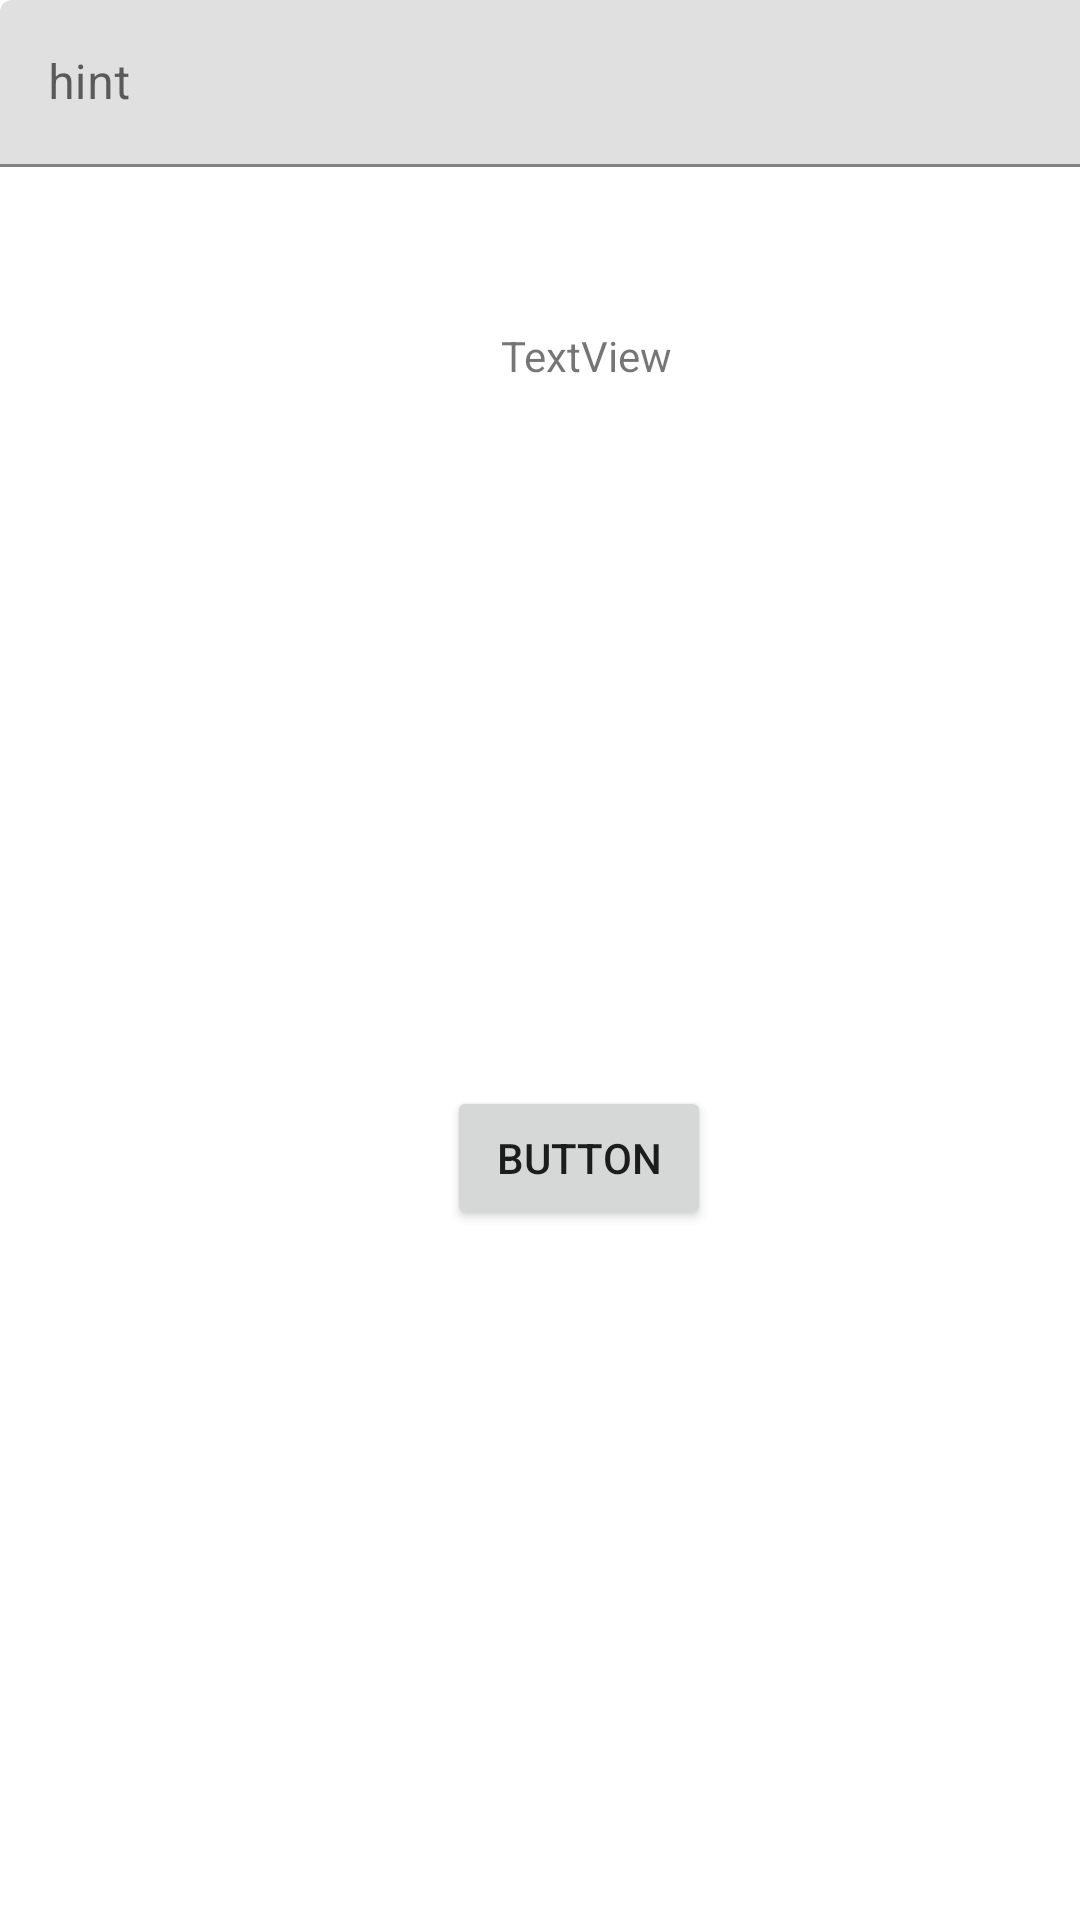

Reconstruct the res/layout file that produces this screen, plus the resources it refers to.
<!-- AndroidManifest.xml: application theme Theme.AudioBB -->
<!-- res/layout/book_search.xml -->
<?xml version="1.0" encoding="utf-8"?>
<androidx.constraintlayout.widget.ConstraintLayout xmlns:android="http://schemas.android.com/apk/res/android"
    xmlns:app="http://schemas.android.com/apk/res-auto"
    xmlns:tools="http://schemas.android.com/tools"
    android:layout_width="match_parent"
    android:layout_height="match_parent">

    <Button
        android:id="@+id/searchButton"
        android:layout_width="wrap_content"
        android:layout_height="wrap_content"
        android:layout_marginStart="149dp"
        android:layout_marginBottom="230dp"
        android:text="Button"
        app:layout_constraintBottom_toBottomOf="parent"
        app:layout_constraintStart_toStartOf="parent" />

    <TextView
        android:id="@+id/searchLabel"
        android:layout_width="wrap_content"
        android:layout_height="wrap_content"
        android:layout_marginStart="167dp"
        android:layout_marginTop="109dp"
        android:text="TextView"
        app:layout_constraintStart_toStartOf="parent"
        app:layout_constraintTop_toTopOf="parent" />

    <com.google.android.material.textfield.TextInputLayout
        android:id="@+id/searchView"
        android:layout_width="391dp"
        android:layout_height="wrap_content"
        tools:layout_editor_absoluteX="1dp"
        tools:layout_editor_absoluteY="265dp">

        <com.google.android.material.textfield.TextInputEditText
            android:layout_width="match_parent"
            android:layout_height="wrap_content"
            android:hint="hint" />
    </com.google.android.material.textfield.TextInputLayout>
</androidx.constraintlayout.widget.ConstraintLayout>
<!-- resources referenced by this layout -->
<resources>
  <style name="Theme.AudioBB" parent="Theme.MaterialComponents.DayNight.DarkActionBar">
          
          <item name="colorPrimary">@color/purple_500</item>
          <item name="colorPrimaryVariant">@color/purple_700</item>
          <item name="colorOnPrimary">@color/white</item>
          
          <item name="colorSecondary">@color/teal_200</item>
          <item name="colorSecondaryVariant">@color/teal_700</item>
          <item name="colorOnSecondary">@color/black</item>
          
          <item name="android:statusBarColor" tools:targetApi="l">?attr/colorPrimaryVariant</item>
          
      </style>
  <!-- not gathered from this repository: default colours our renderer supplied (Android Studio template values) -->
  <color name="purple_500">#FF6200EE</color>
  <color name="purple_700">#FF3700B3</color>
  <color name="teal_200">#FF03DAC5</color>
  <color name="teal_700">#FF018786</color>
  <color name="black">#FF000000</color>
  <color name="white">#FFFFFFFF</color>
</resources>
